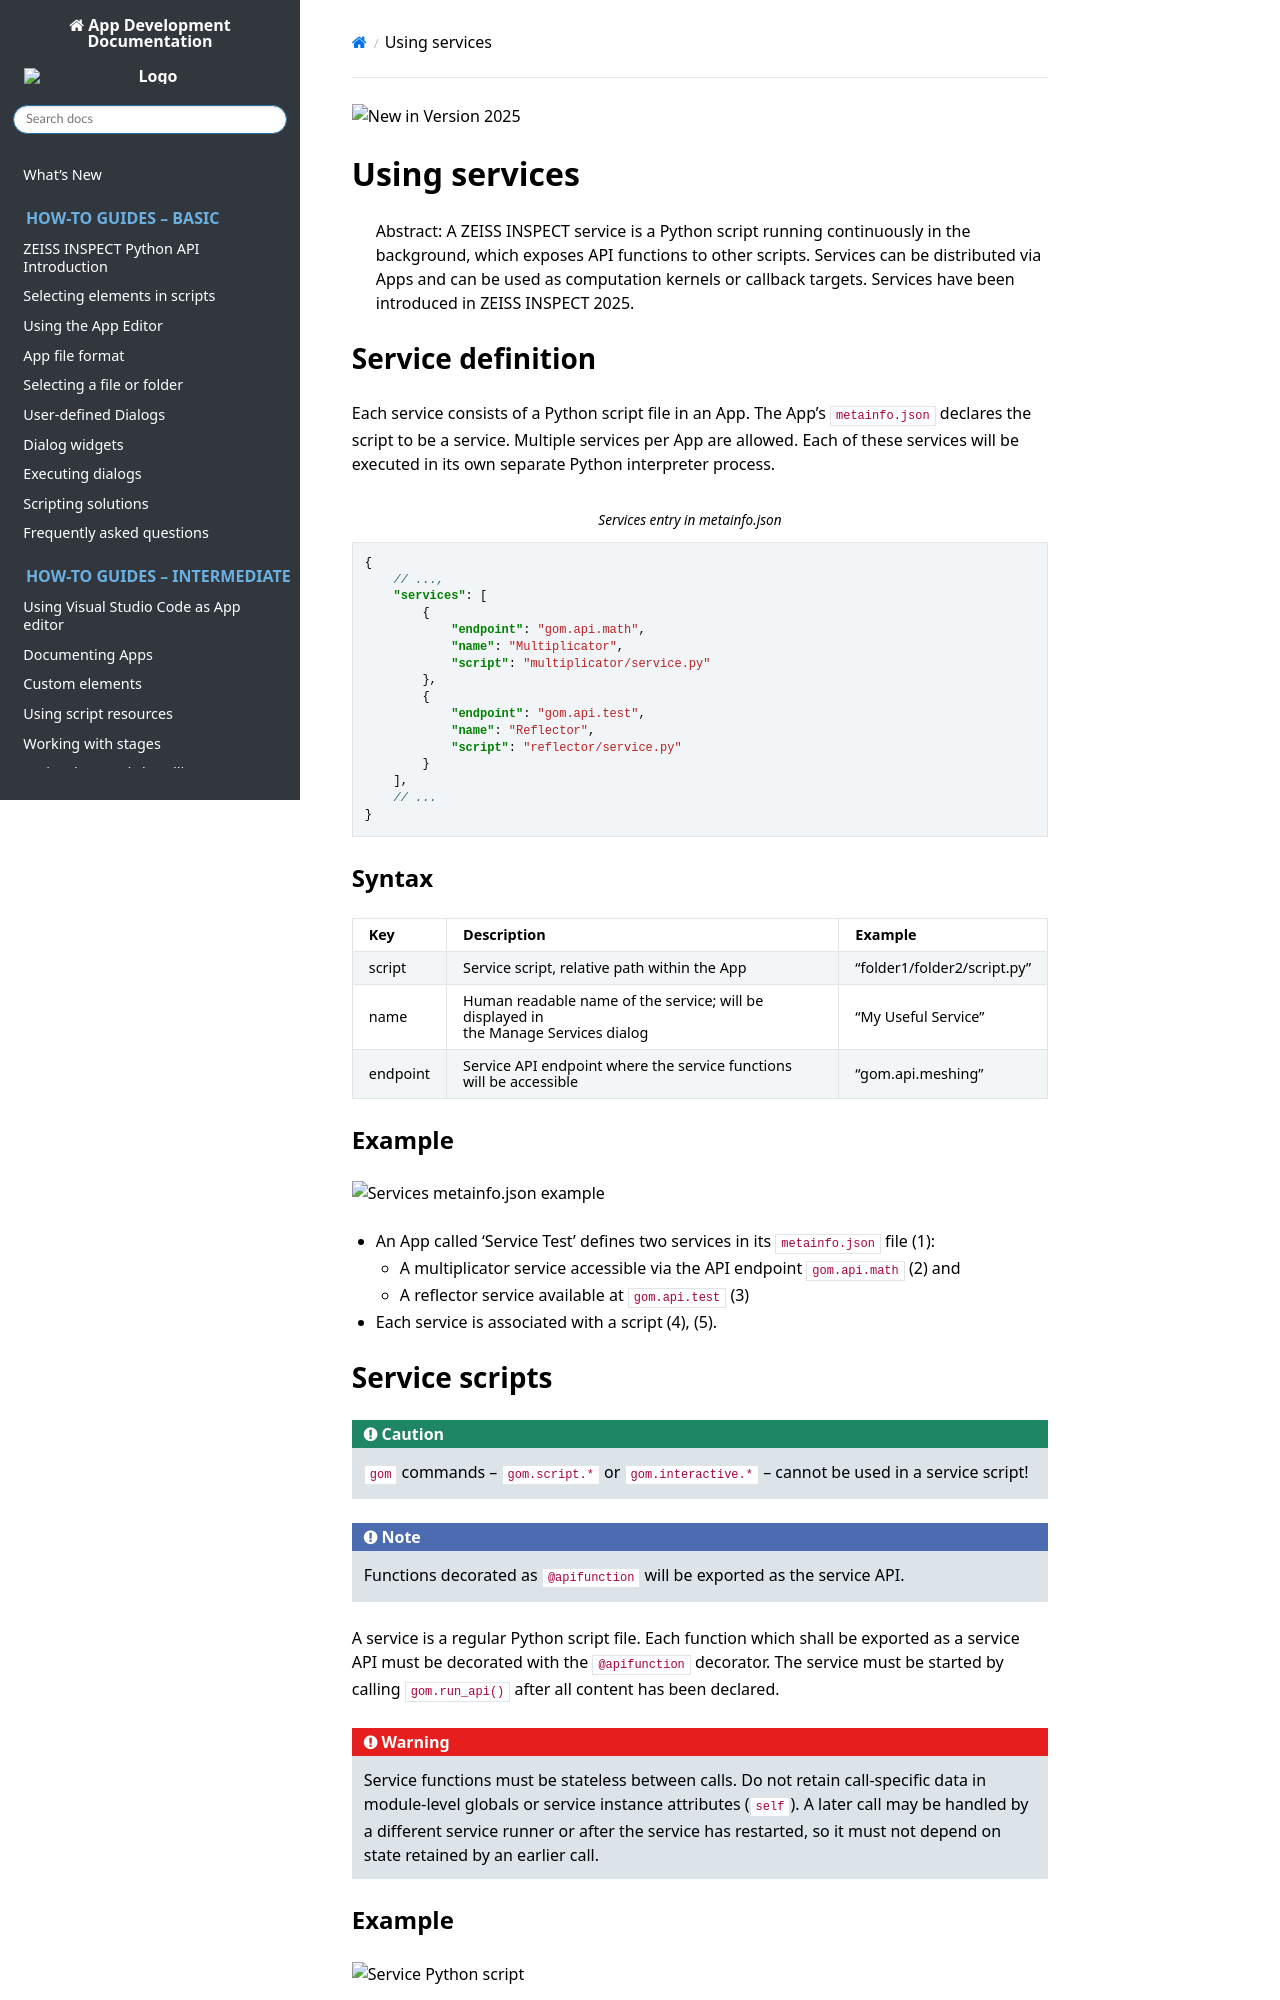

repository: ZEISS/zeiss-inspect-app-api · page: 20261127-news-custom-elements-main/howtos/using_services/using_services.html · generator: sphinx

![New in Version 2025](https://img.shields.io/badge/New-Version_2025-orange)

# Using services

> Abstract: A ZEISS INSPECT service is a Python script running continuously in the background, which exposes API functions to other scripts. Services can be distributed via Apps and can be used as computation kernels or callback targets. Services have been introduced in ZEISS INSPECT 2025.

## Service definition

Each service consists of a Python script file in an App. The App's `metainfo.json` declares the script to be a service. Multiple services per App are allowed. Each of these services will be executed in its own separate Python interpreter process.

```{code-block} json
:caption: Services entry in metainfo.json

{
    // ...,
    "services": [
        {
            "endpoint": "gom.api.math",
            "name": "Multiplicator",
            "script": "multiplicator/service.py"
        },
        {
            "endpoint": "gom.api.test",
            "name": "Reflector",
            "script": "reflector/service.py"
        }
    ],
    // ...
}
```

### Syntax

| Key      | Description                                                                                    | Example                     |
| -------- | ---------------------------------------------------------------------------------------------- | --------------------------- | 
| script   | Service script, relative path within the App 	                                                | "folder1/folder2/script.py" |
| name 	   | Human readable name of the service; will be displayed in<br>the Manage Services dialog         | "My Useful Service"         |
| endpoint | Service API endpoint where the service functions<br>will be accessible                         | "gom.api.meshing"           |

### Example

![Services metainfo.json example](assets/services_metainfo.png)

* An App called 'Service Test' defines two services in its `metainfo.json` file (1):
  * A multiplicator service accessible via the API endpoint `gom.api.math` (2) and
  * A reflector service available at `gom.api.test` (3)
* Each service is associated with a script (4), (5).
